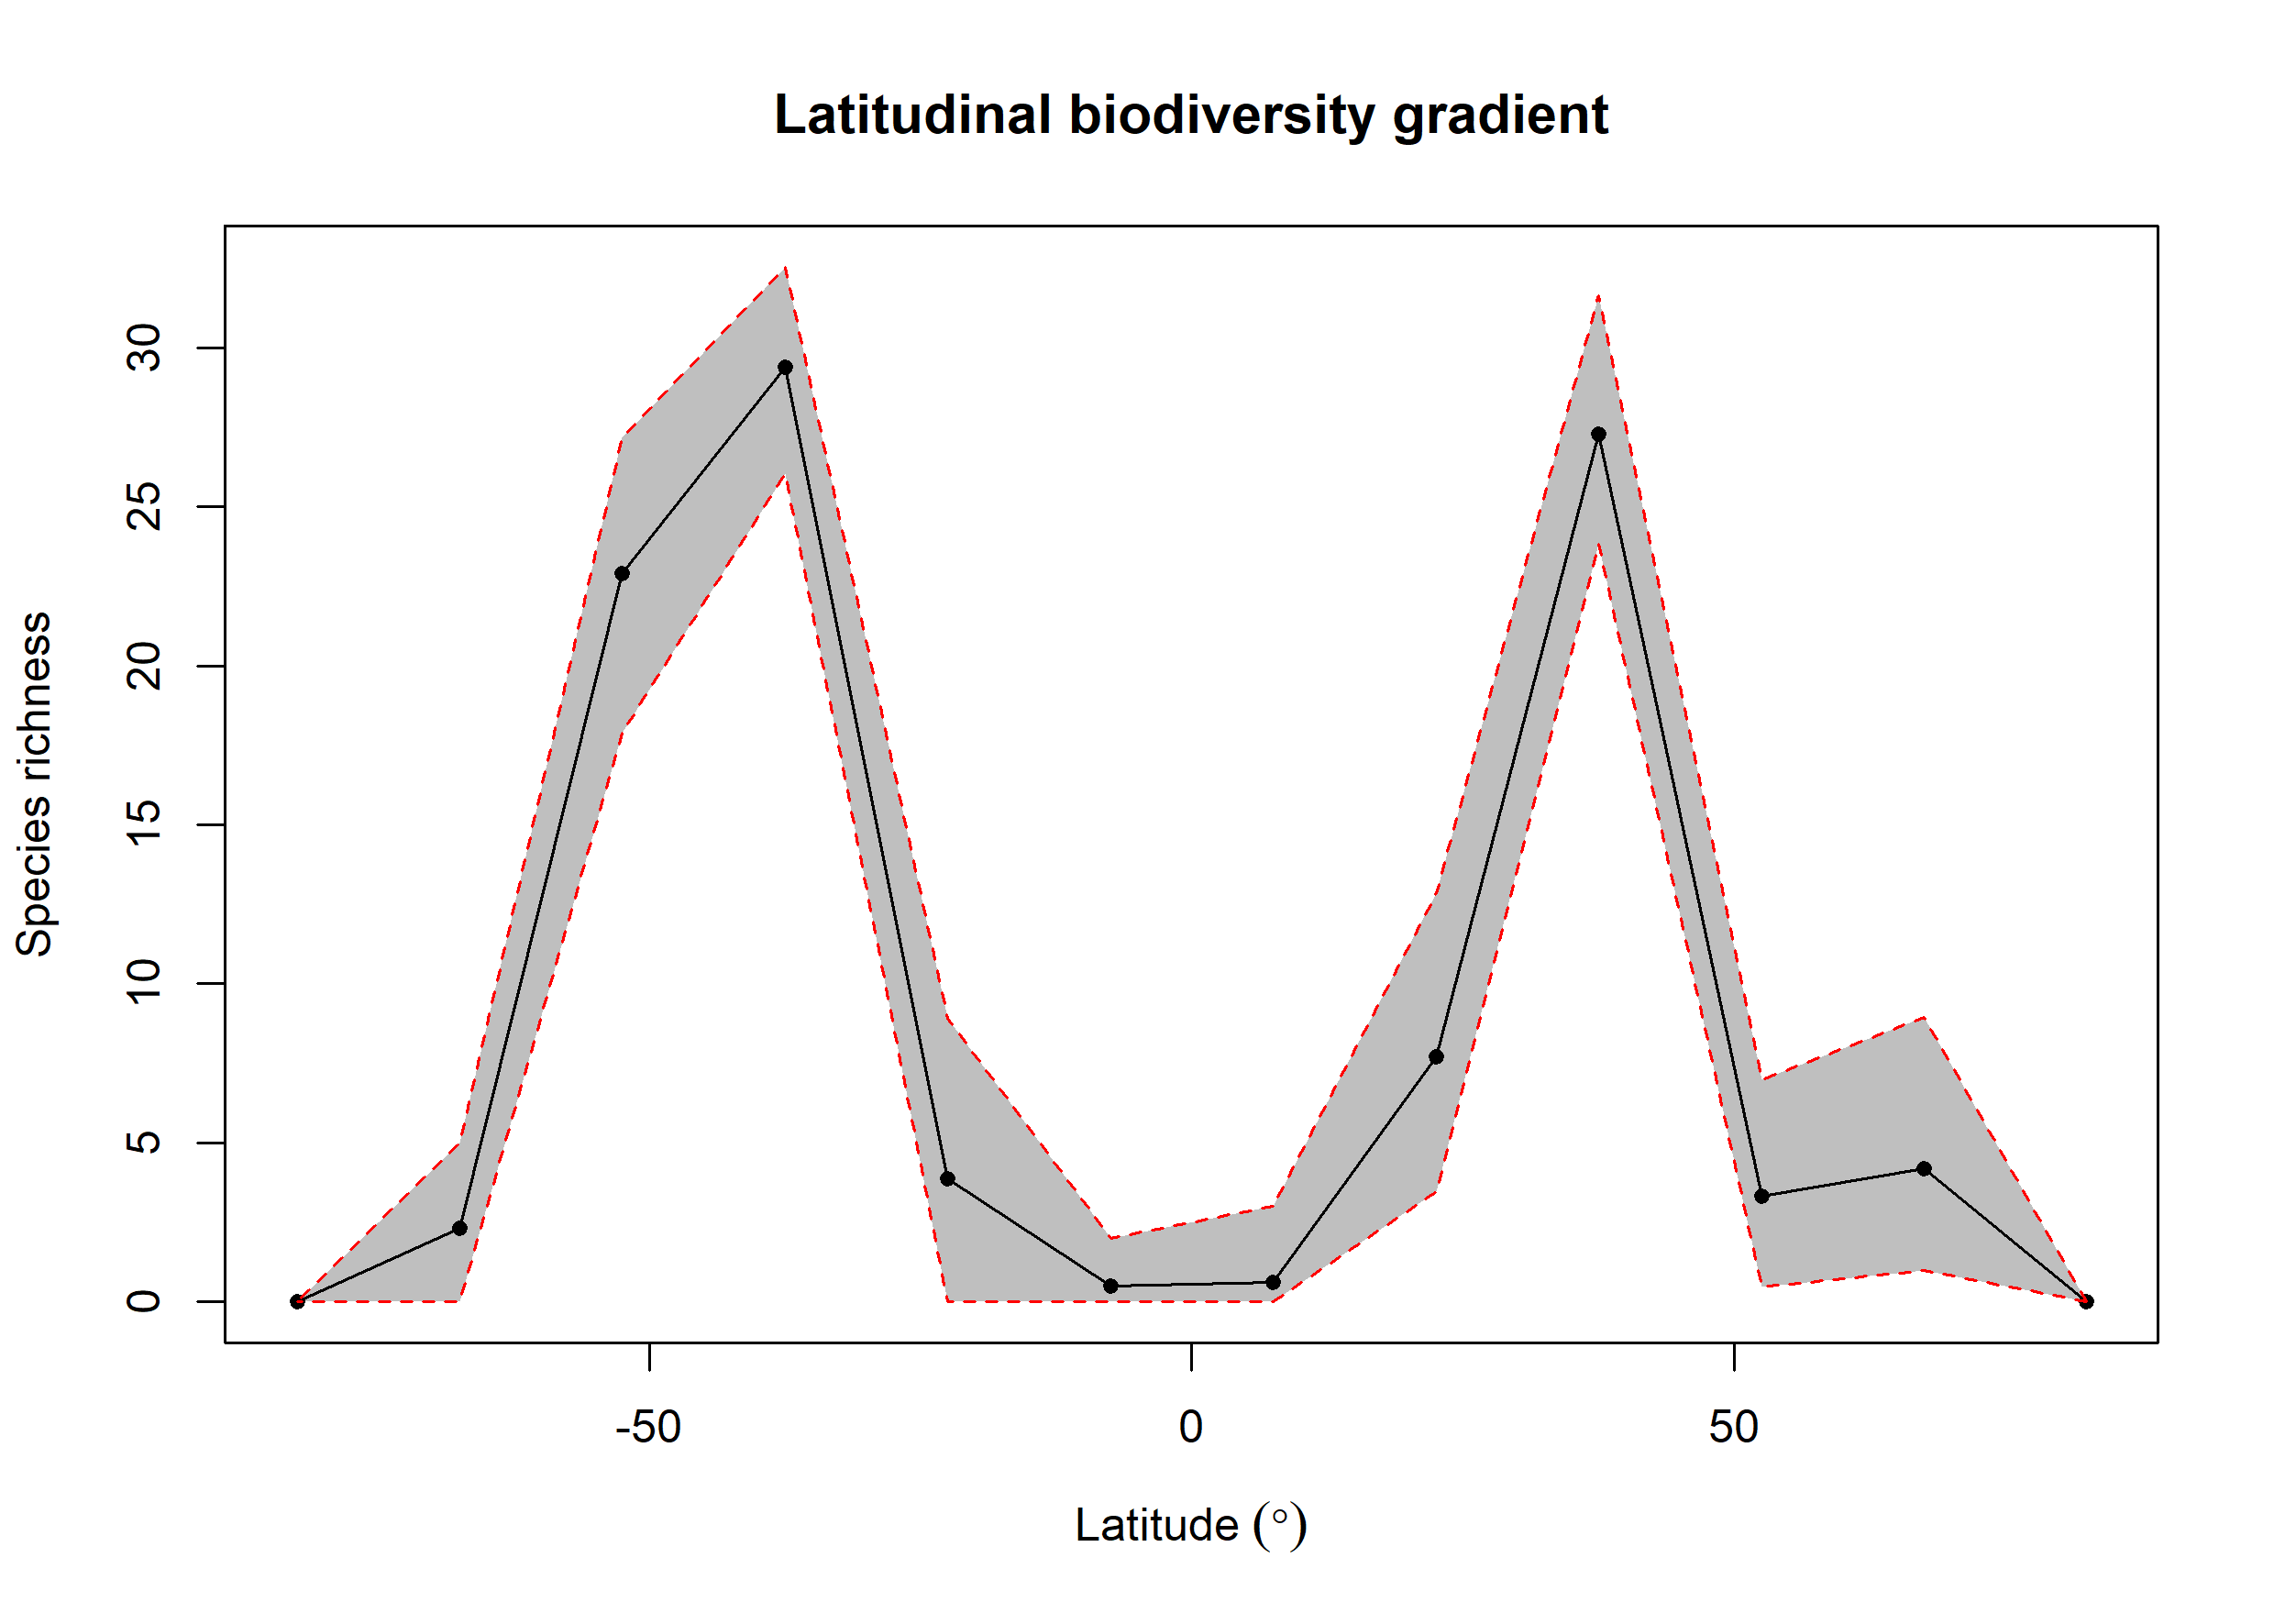

Data behind this chart, as committed beside it:
bin, max, min, mid, hemisphere, mean_richness, CI.Lower, CI.Upper
1, 90, 75, 82.5, N, NA, NA, NA
2, 75, 60, 67.5, N, 4.183, 1, 8.953
3, 60, 45, 52.5, N, 3.329, 0.475, 6.998
4, 45, 30, 37.5, N, 27.27, 23.82, 31.63
5, 30, 15, 22.5, N, 7.714, 3.466, 12.83
6, 15, 0, 7.5, N, 0.62, 0, 3
7, 0, -15, -7.5, S, 0.5, 0, 2
8, -15, -30, -22.5, S, 3.867, 0, 8.919
9, -30, -45, -37.5, S, 29.39, 26.04, 32.54
10, -45, -60, -52.5, S, 22.9, 17.88, 27.16
11, -60, -75, -67.5, S, 2.32, 0, 5
12, -75, -90, -82.5, S, NA, NA, NA
